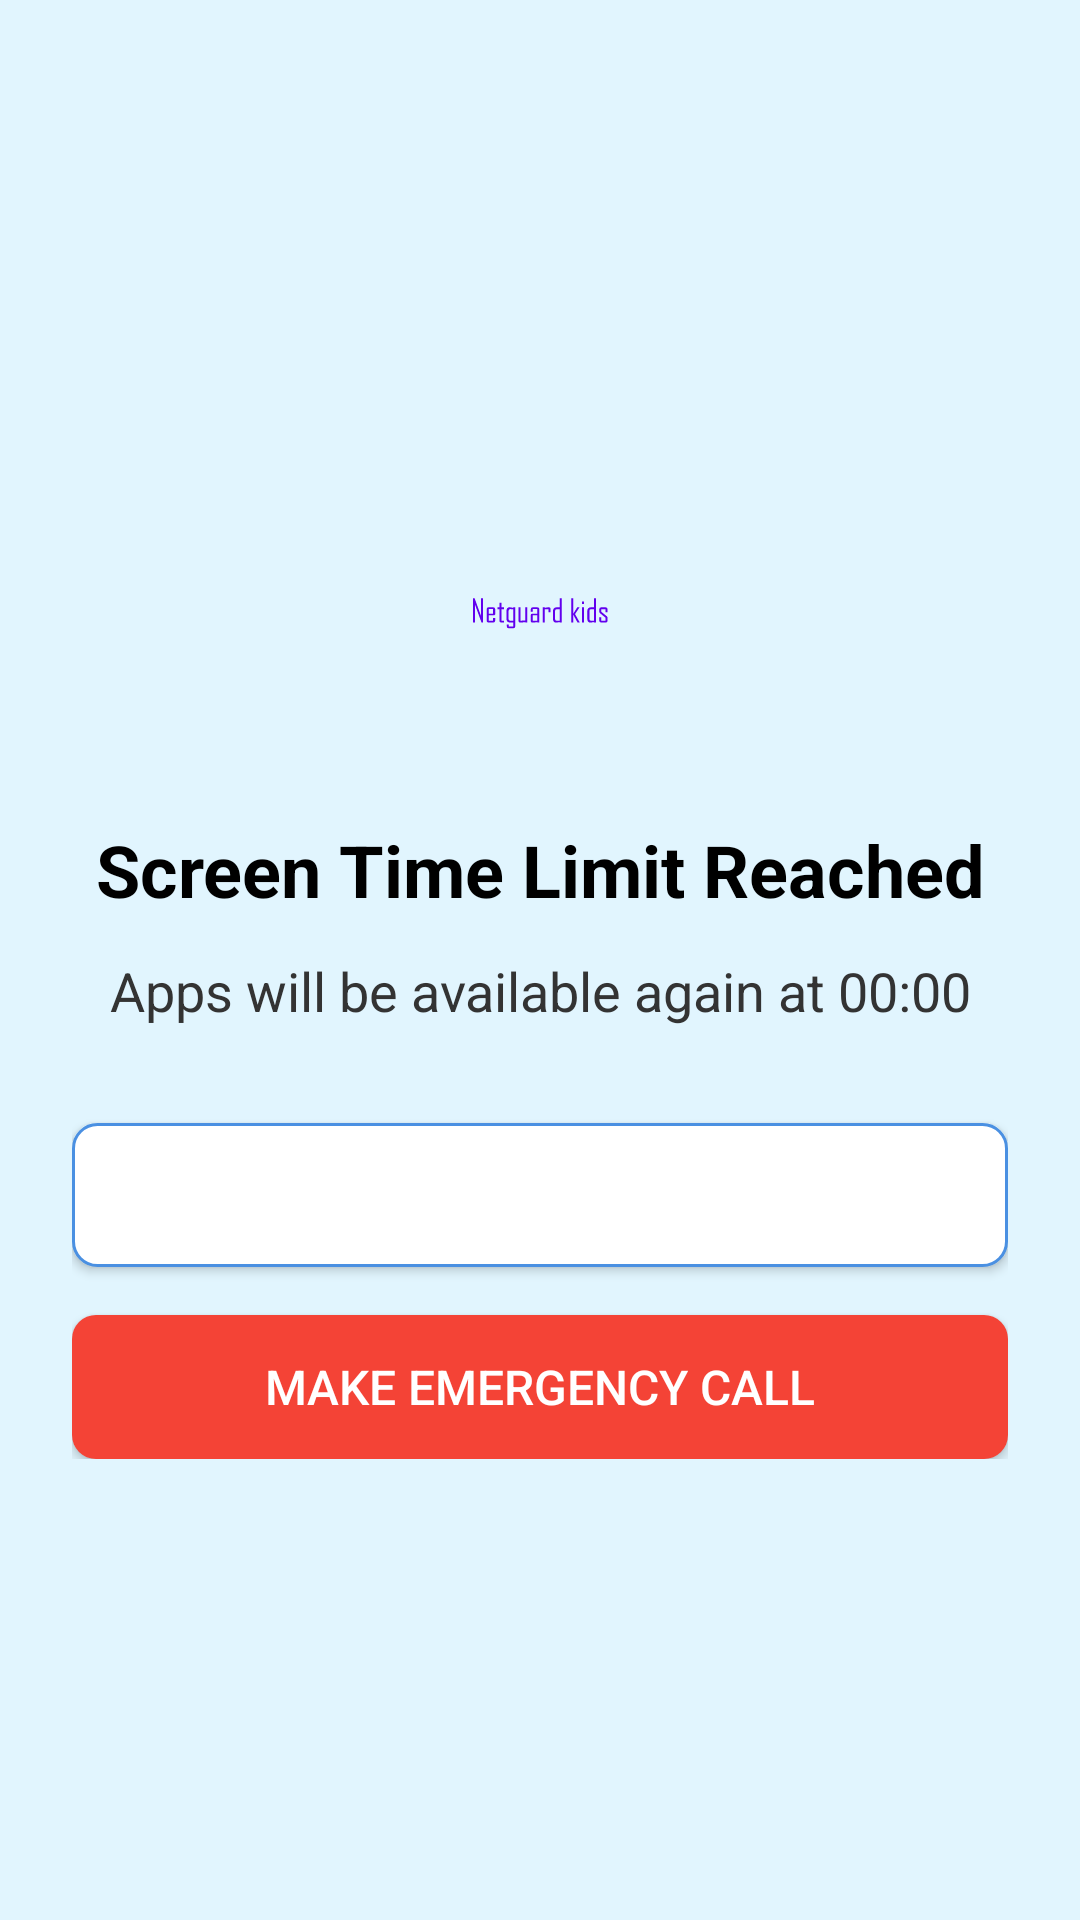

Android layout source for this screen:
<!-- AndroidManifest.xml: application theme Theme.ChildrenApp -->
<!-- res/layout/activity_app_blocked.xml -->
<?xml version="1.0" encoding="utf-8"?>
<RelativeLayout xmlns:android="http://schemas.android.com/apk/res/android"
    xmlns:app="http://schemas.android.com/apk/res-auto"
    xmlns:tools="http://schemas.android.com/tools"
    android:layout_width="match_parent"
    android:layout_height="match_parent"
    android:background="#E1F5FE"
    android:padding="24dp"
    tools:context=".AppBlockedActivity">

    <LinearLayout
        android:layout_width="match_parent"
        android:layout_height="wrap_content"
        android:layout_centerInParent="true"
        android:gravity="center_horizontal"
        android:orientation="vertical">

        <ImageView
            android:id="@+id/logoImage"
            android:layout_width="100dp"
            android:layout_height="100dp"
            android:src="@drawable/ic_launcher_foreground"
            app:tint="@color/design_default_color_primary" />

        <TextView
            android:id="@+id/blockedMessageText"
            android:layout_width="wrap_content"
            android:layout_height="wrap_content"
            android:layout_marginTop="20dp"
            android:text="Screen Time Limit Reached"
            android:textAlignment="center"
            android:textColor="@color/black"
            android:textSize="24sp"
            android:textStyle="bold" />

        <TextView
            android:id="@+id/resetTimeText"
            android:layout_width="wrap_content"
            android:layout_height="wrap_content"
            android:layout_marginTop="12dp"
            android:text="Apps will be available again at 00:00"
            android:textAlignment="center"
            android:textColor="#333333"
            android:textSize="18sp"
            android:visibility="visible" />

        <Button
            android:id="@+id/homeButton"
            android:layout_width="match_parent"
            android:layout_height="wrap_content"
            android:layout_marginTop="32dp"
            android:background="@drawable/home_button_background"
            android:text="Go to Home Screen"
            android:textColor="@android:color/white"
            android:textSize="16sp" />

        <Button
            android:id="@+id/emergencyCallButton"
            android:layout_width="match_parent"
            android:layout_height="wrap_content"
            android:layout_marginTop="16dp"
            android:background="@drawable/emergency_button_background"
            android:text="Make Emergency Call"
            android:textColor="@android:color/white"
            android:textSize="16sp" />

    </LinearLayout>

</RelativeLayout>
<!-- resources referenced by this layout -->
<resources>
  <color name="black">#000000</color>
  <!-- drawable emergency_button_background (drawable) -->
  <selector xmlns:android="http://schemas.android.com/apk/res/android">
      <item android:state_pressed="true">
          <shape android:shape="rectangle">
              <solid android:color="#D32F2F" />
              <corners android:radius="8dp" />
          </shape>
      </item>
      <item>
          <shape android:shape="rectangle">
              <solid android:color="#F44336" />
              <corners android:radius="8dp" />
          </shape>
      </item>
  </selector>
  <!-- drawable home_button_background (drawable) -->
  <selector xmlns:android="http://schemas.android.com/apk/res/android">
      <item android:state_pressed="true">
          <shape android:shape="rectangle">
              <solid android:color="#E3F2FD" />
              <corners android:radius="8dp" />
              <stroke
                  android:width="2dp"
                  android:color="#1976D2" />
          </shape>
      </item>
      <item>
          <shape android:shape="rectangle">
              <solid android:color="#FFFFFF" />
              <corners android:radius="8dp" />
              <stroke
                  android:width="1dp"
                  android:color="#4A90E2" />
          </shape>
      </item>
  </selector>
  <!-- drawable ic_launcher_foreground: vector/xml drawable (drawable, 6052 chars, omitted) -->
  <style name="Theme.ChildrenApp" parent="Base.Theme.ChildrenApp" />
  <style name="Base.Theme.ChildrenApp" parent="Theme.Material3.DayNight.NoActionBar">
          
          
      </style>
</resources>
